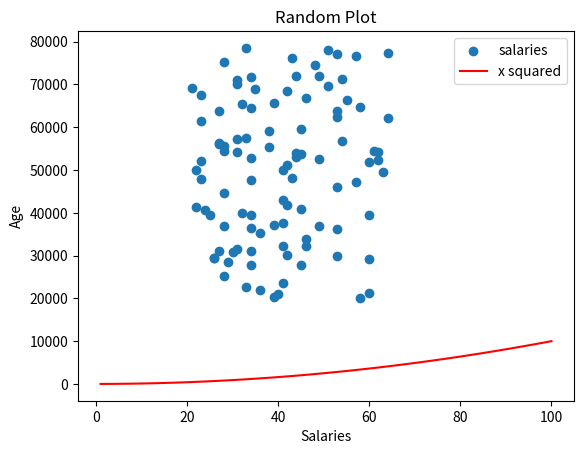

The matplotlib source for this figure:
# Lab 8.8, 8.9 & 8.10

# Add a line to this plot (lab8.7.py) that shows y= x2 in a different colour.
# Add a legend, title and axis labels to this plot.
# Save this to a file called “prettier-plot.py”

import numpy as np
import matplotlib.pyplot as plot

minSalary = 20000
maxSalary = 80000
numberOfEntries = 100
lowAge = 21
highAge = 65

np.random.seed (1)
salaries = np.random.randint (minSalary, maxSalary, numberOfEntries)
ages = np.random.randint (lowAge, highAge, numberOfEntries)
# ages = np.random.randint(low=21, high = 65, size = numberOfEntries) 

plot.scatter (ages, salaries, label = 'salaries')

xpoints = np.array (range(1,101))
ypoints = xpoints * xpoints 

plot.plot (xpoints, ypoints, color = 'r', label = 'x squared')

plot.title ('Random Plot')
plot.xlabel ('Salaries')
plot.ylabel ('Age')
plot.legend ()

plot.savefig ('prettier-plot.png')
